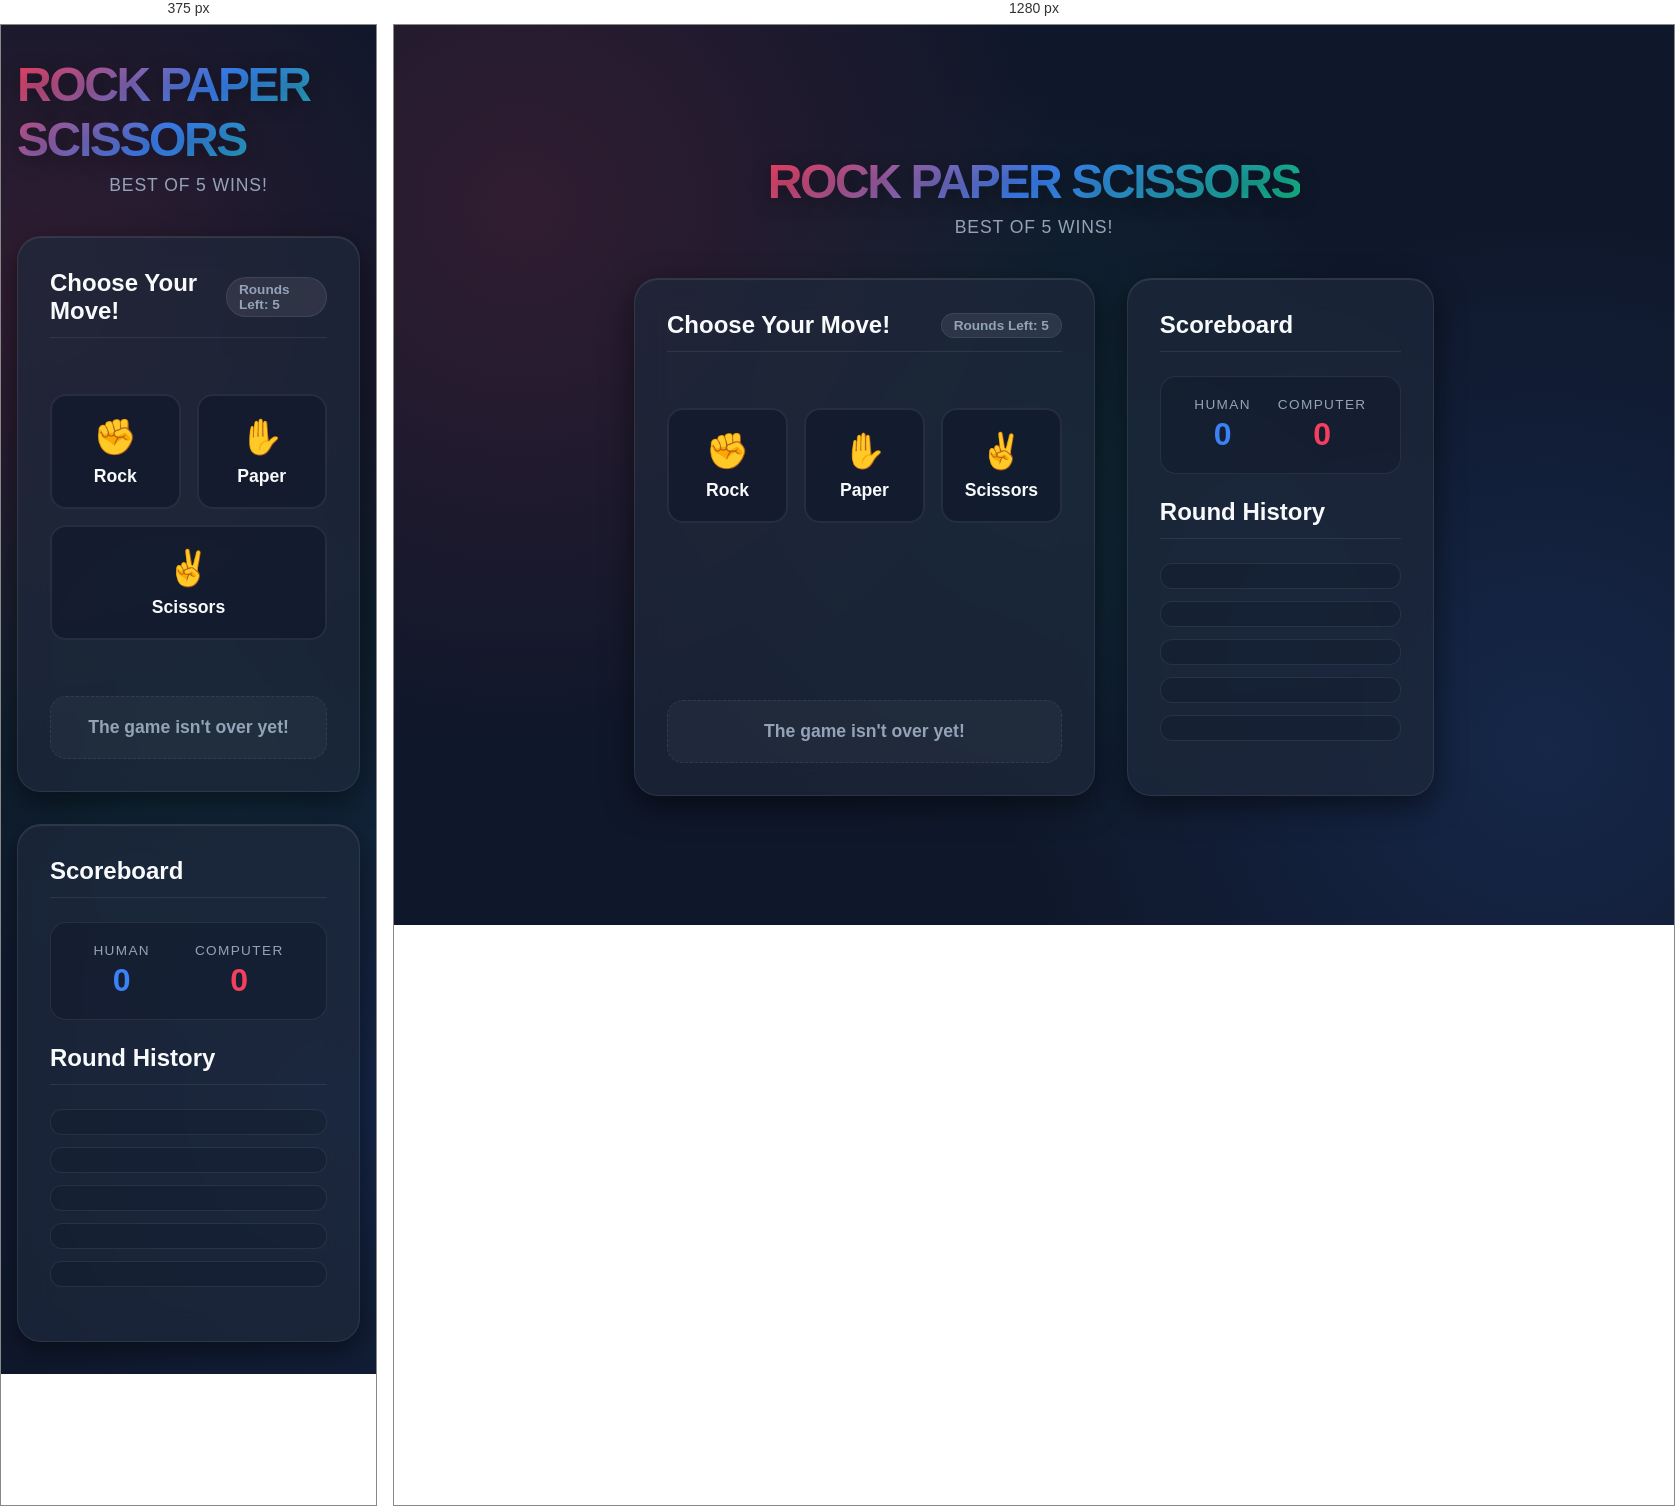
Rendered at 375 px and 1280 px, left to right.

<!-- file: index.html -->
<!DOCTYPE html>
<html lang="en">
  <head>
    <meta charset="UTF-8" />
    <meta name="viewport" content="width=device-width, initial-scale=1.0" />
    <title>Rock Paper Scissors</title>
    <link rel="stylesheet" href="styles.css" />
    <script src="main.js" defer></script>
  </head>
  <body>
    <h1>Rock Paper Scissors</h1>
    <p class="subtitle">Best of 5 wins!</p>

    <div class="container">
      <!-- Game Action Panel -->
      <div class="panel" id="game">
        <h2>
          Choose Your Move!
          <span id="roundsLeft">Rounds Left: 5</span>
        </h2>

        <div class="actions">
          <button id="rock" class="btn-choice">
            <span>✊</span>
            Rock
          </button>
          <button id="paper" class="btn-choice">
            <span>✋</span>
            Paper
          </button>
          <button id="scissors" class="btn-choice">
            <span>✌️</span>
            Scissors
          </button>
        </div>

        <div class="final-result-container">
          <div id="finalResult">The game isn't over yet!</div>
        </div>
      </div>

      <!-- Results & Scoreboard Panel -->
      <div class="panel" id="result">
        <h2>Scoreboard</h2>
        
        <div class="scores">
          <div class="score-card">
            <span class="score-name">Human</span>
            <span id="humanScore" class="score-num">0</span>
          </div>
          <div class="score-card">
            <span class="score-name">Computer</span>
            <span id="computerScore" class="score-num">0</span>
          </div>
        </div>

        <h2>Round History</h2>
        <div class="results-list">
          <p id="resultOfRound1" class="round-row"></p>
          <p id="resultOfRound2" class="round-row"></p>
          <p id="resultOfRound3" class="round-row"></p>
          <p id="resultOfRound4" class="round-row"></p>
          <p id="resultOfRound5" class="round-row"></p>
        </div>
      </div>
    </div>
  </body>
</html>

/* @media block from styles.css */
@media (max-width: 768px) {
    .container {
        grid-template-columns: 1fr;
    }
}